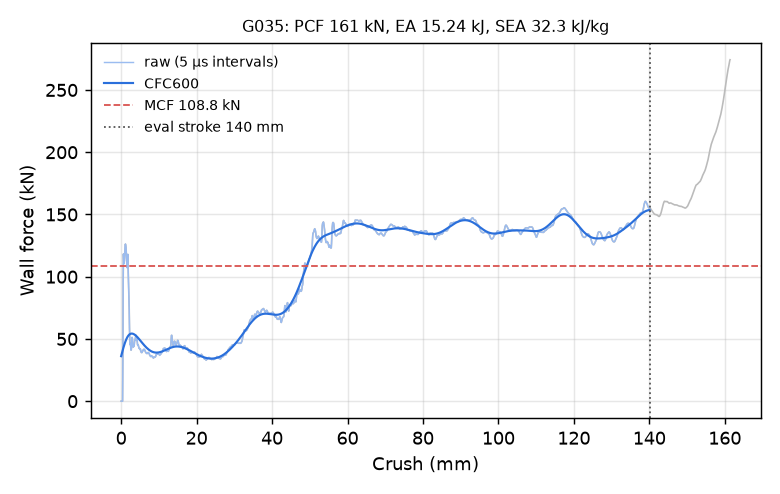

The table this chart was drawn from, first rows:
time_ms, crush_mm, force_kN, force_CFC600_kN
0.000000000000000000e+00, -0.000000000000000000e+00, 0.000000000000000000e+00, 3.615692553361571981e+01
5.022627301514148712e-03, 7.674574106931686401e-02, 0.000000000000000000e+00, 3.706089736760287678e+01
1.004525460302829742e-02, 1.534914821386337280e-01, 0.000000000000000000e+00, 3.795793001232114960e+01
1.506788190454244614e-02, 2.302372306585311890e-01, 0.000000000000000000e+00, 3.884621523210108052e+01
2.009050920605659485e-02, 3.069829642772674561e-01, 0.000000000000000000e+00, 3.972385565508032101e+01
2.511313557624816895e-02, 3.837287127971649170e-01, 0.000000000000000000e+00, 4.058886268924086238e+01
3.013576380908489227e-02, 4.604744613170623779e-01, 3.566562854482268108e+01, 4.143915969873184935e+01
3.515839204192161560e-02, 5.372195839881896973e-01, 9.665256569697373834e+01, 4.227260986746841098e+01
4.018101841211318970e-02, 6.139599084854125977e-01, 1.182818297334058428e+02, 4.308708459845614414e+01
4.520178586244583130e-02, 6.906664371490478516e-01, 1.124809290555360519e+02, 4.388054805931568580e+01
5.021733418107032776e-02, 7.672880887985229492e-01, 1.106343489211514282e+02, 4.465111168699121436e+01
5.523099005222320557e-02, 8.438759446144104004e-01, 1.126800366814624539e+02, 4.539704808500752620e+01
6.023528799414634705e-02, 9.203157424926757812e-01, 1.170238177485060334e+02, 4.611678919709988378e+01
6.523553282022476196e-02, 9.966884255409240723e-01, 1.221377781843736869e+02, 4.680892772421051973e+01
7.023777812719345093e-02, 1.073086142539978027e+00, 1.256819502467779159e+02, 4.747222371429346310e+01
7.524263113737106323e-02, 1.149518132209777832e+00, 1.262002759520530759e+02, 4.810561244984831575e+01
8.024599403142929077e-02, 1.225921511650085449e+00, 1.251556362226519212e+02, 4.870820980397216715e+01
8.524606376886367798e-02, 1.302269220352172852e+00, 1.232400086783228943e+02, 4.927931314738357571e+01
9.024402499198913574e-02, 1.378579020500183105e+00, 1.190119390039081964e+02, 4.981839809318966417e+01
9.524381160736083984e-02, 1.454911351203918457e+00, 1.134536579869210300e+02, 5.032511163351149719e+01
1.002446562051773071e-01, 1.531254649162292480e+00, 1.074561031004376730e+02, 5.079926172820417918e+01
1.052421405911445618e-01, 1.607541918754577637e+00, 1.073137283010028824e+02, 5.124080491384601288e+01
1.102330982685089111e-01, 1.683724761009216309e+00, 1.146231687032161233e+02, 5.164983701333015631e+01
1.152220964431762695e-01, 1.759872674942016602e+00, 1.179553956205399032e+02, 5.202659241687970848e+01
1.202072128653526306e-01, 1.835955977439880371e+00, 1.097194289513396797e+02, 5.237144934225499071e+01
1.251851171255111694e-01, 1.911924242973327637e+00, 9.862134276060002946e+01, 5.268492969027057882e+01
1.301622539758682251e-01, 1.987876415252685547e+00, 9.339908215505117539e+01, 5.296768672748871865e+01
1.351410746574401855e-01, 2.063849925994873047e+00, 8.764965597622911275e+01, 5.322048631835954779e+01
1.401194930076599121e-01, 2.139813423156738281e+00, 7.379236453348794100e+01, 5.344418852614776227e+01
1.450973153114318848e-01, 2.215764760971069336e+00, 5.857263392160483306e+01, 5.363972688920425469e+01
1.500736474990844727e-01, 2.291690349578857422e+00, 4.928319718180596709e+01, 5.380808124830989669e+01
1.550292968750000000e-01, 2.367298364639282227e+00, 4.549494434257201192e+01, 5.395024889176788463e+01
1.602936387062072754e-01, 2.447613716125488281e+00, 4.625063974120561028e+01, 5.406722289408006077e+01
1.651604324579238892e-01, 2.521861791610717773e+00, 4.433462926609394827e+01, 5.415998091877015952e+01
1.703291535377502441e-01, 2.600714206695556641e+00, 4.103614292941195885e+01, 5.422948041114491247e+01
1.751181334257125854e-01, 2.673771619796752930e+00, 4.111492233139578900e+01, 5.427665465440356485e+01
1.802186518907546997e-01, 2.751579761505126953e+00, 4.300994278748380140e+01, 5.430240901068226123e+01
1.852934062480926514e-01, 2.828992843627929688e+00, 4.695804430267284602e+01, 5.430762035283076727e+01
1.900093108415603638e-01, 2.900930166244506836e+00, 5.120236616182536693e+01, 5.429314117503737691e+01
1.950417309999465942e-01, 2.977693080902099609e+00, 5.031816012375335845e+01, 5.425980654314921026e+01
2.000561207532882690e-01, 3.054178953170776367e+00, 4.602154018293949633e+01, 5.420843931212969835e+01
2.050526440143585205e-01, 3.130390167236328125e+00, 4.396146719618281651e+01, 5.413984967107959534e+01
2.100392878055572510e-01, 3.206448316574096680e+00, 4.348443083910853346e+01, 5.405483030312611703e+01
2.150182723999023438e-01, 3.282388210296630859e+00, 4.417129822089802360e+01, 5.395415189948177925e+01
2.203171402215957642e-01, 3.363204717636108398e+00, 4.391571194529090860e+01, 5.383856146362247586e+01
2.252797335386276245e-01, 3.438890457153320312e+00, 4.438937408400256857e+01, 5.370878248877712480e+01
2.302319705486297607e-01, 3.514415979385375977e+00, 4.696203257937077780e+01, 5.356551599245082684e+01
2.351745665073394775e-01, 3.589792728424072266e+00, 4.897518328437558210e+01, 5.340944299432202769e+01
2.401065379381179810e-01, 3.665005207061767578e+00, 4.927401611293852568e+01, 5.324122858413353043e+01
2.450260370969772339e-01, 3.740025520324707031e+00, 4.977897918681614442e+01, 5.306152589007466247e+01
2.502527832984924316e-01, 3.819728851318359375e+00, 5.176802704194723503e+01, 5.287097888433608261e+01
2.551301717758178711e-01, 3.894102096557617188e+00, 5.298598198098922296e+01, 5.267022506670587489e+01
2.603032588958740234e-01, 3.972982168197631836e+00, 5.100524925769283158e+01, 5.245989842782243784e+01
2.651182115077972412e-01, 4.046399593353271484e+00, 4.883460752442339725e+01, 5.224063075296280090e+01
2.702166140079498291e-01, 4.124135971069335938e+00, 4.952582374849612989e+01, 5.201305020487655639e+01
2.752753496170043945e-01, 4.201265811920166016e+00, 5.004716253059520170e+01, 5.177777942448140180e+01
2.802882492542266846e-01, 4.277694225311279297e+00, 4.777266624301346098e+01, 5.153543508040412036e+01
2.852520346641540527e-01, 4.353371620178222656e+00, 4.522333013821788938e+01, 5.128662725752333529e+01
2.901711463928222656e-01, 4.428365707397460938e+00, 4.511879305301490461e+01, 5.103195691763938413e+01
2.950472831726074219e-01, 4.502703666687011719e+00, 4.529947641615127196e+01, 5.077201294410394183e+01
... 2,198 more rows
